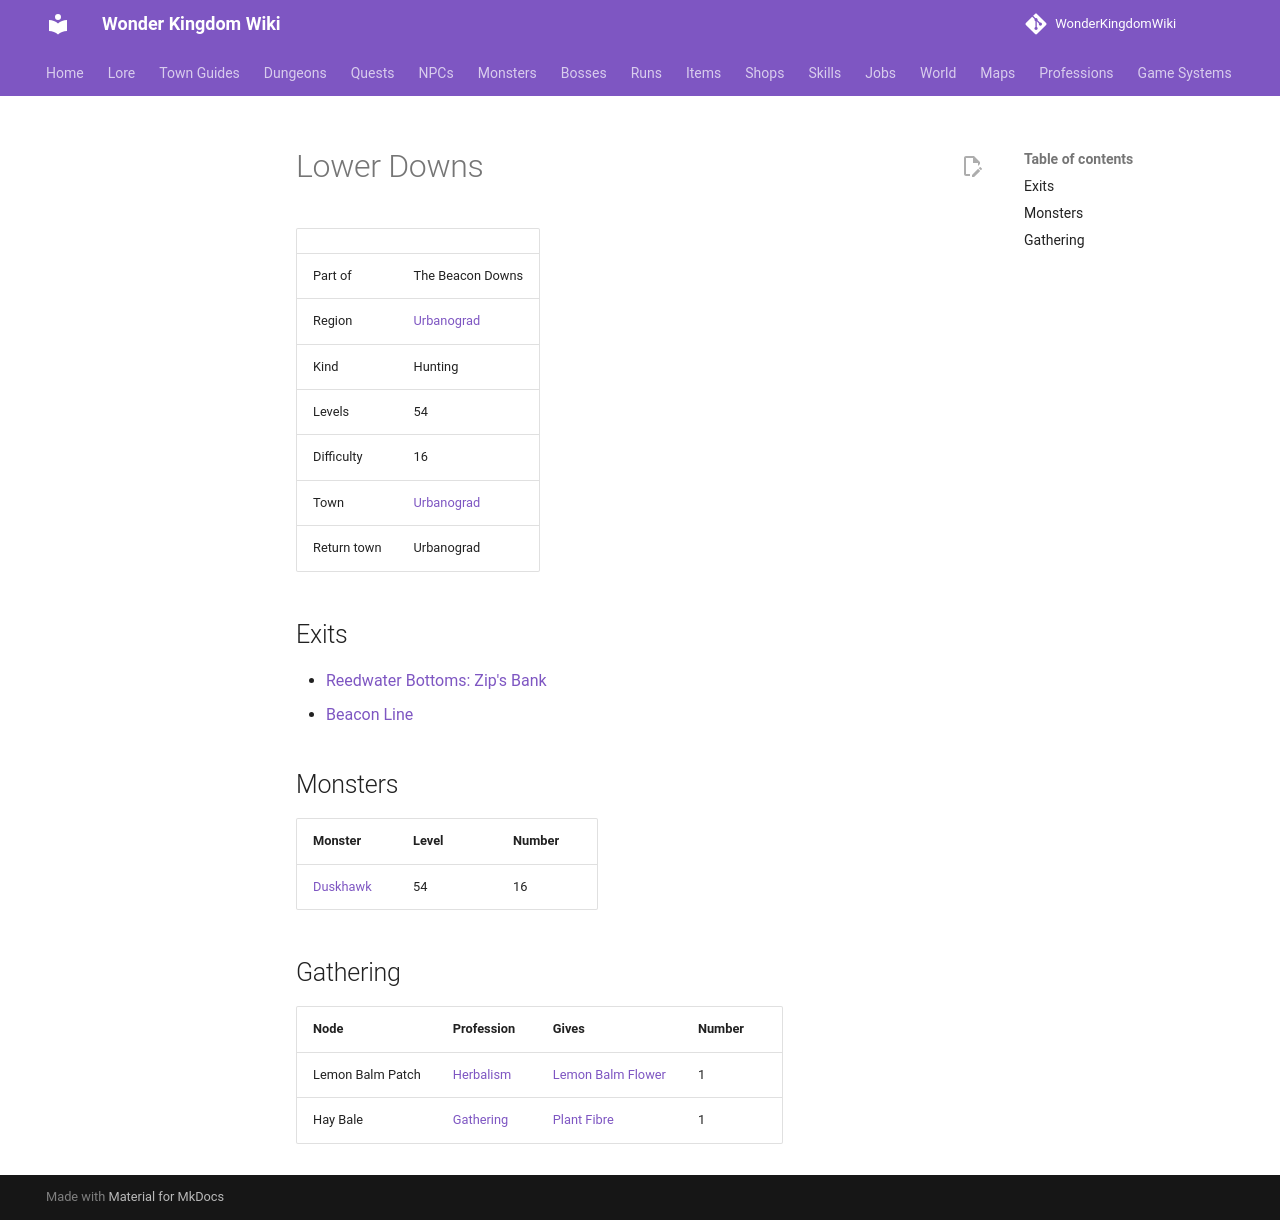

repository: alonohana627/WonderKingdomWiki · page: maps/lower_downs/index.html · generator: mkdocs

<!-- Generated by tools/generate.py from GameLib. Do not edit: changes are overwritten. -->

# Lower Downs

|  |  |
|---|---|
| Part of | The Beacon Downs |
| Region | [Urbanograd](../world/index.md#urbanograd) |
| Kind | Hunting |
| Levels | 54 |
| Difficulty | 16 |
| Town | [Urbanograd](../towns/urbanograd.md) |
| Return town | Urbanograd |

## Exits

- [Reedwater Bottoms: Zip's Bank](../maps/reedwater_deep.md)
- [Beacon Line](../maps/beacon_line.md)

## Monsters

| Monster | Level | Number |
|---|---|---|
| [Duskhawk](../monsters/duskhawk.md) | 54 | 16 |

## Gathering

| Node | Profession | Gives | Number |
|---|---|---|---|
| Lemon Balm Patch | [Herbalism](../professions/herbalism.md) | [Lemon Balm Flower](../items/lemon_balm_flower.md) | 1 |
| Hay Bale | [Gathering](../professions/gathering.md) | [Plant Fibre](../items/plant_fibre.md) | 1 |
